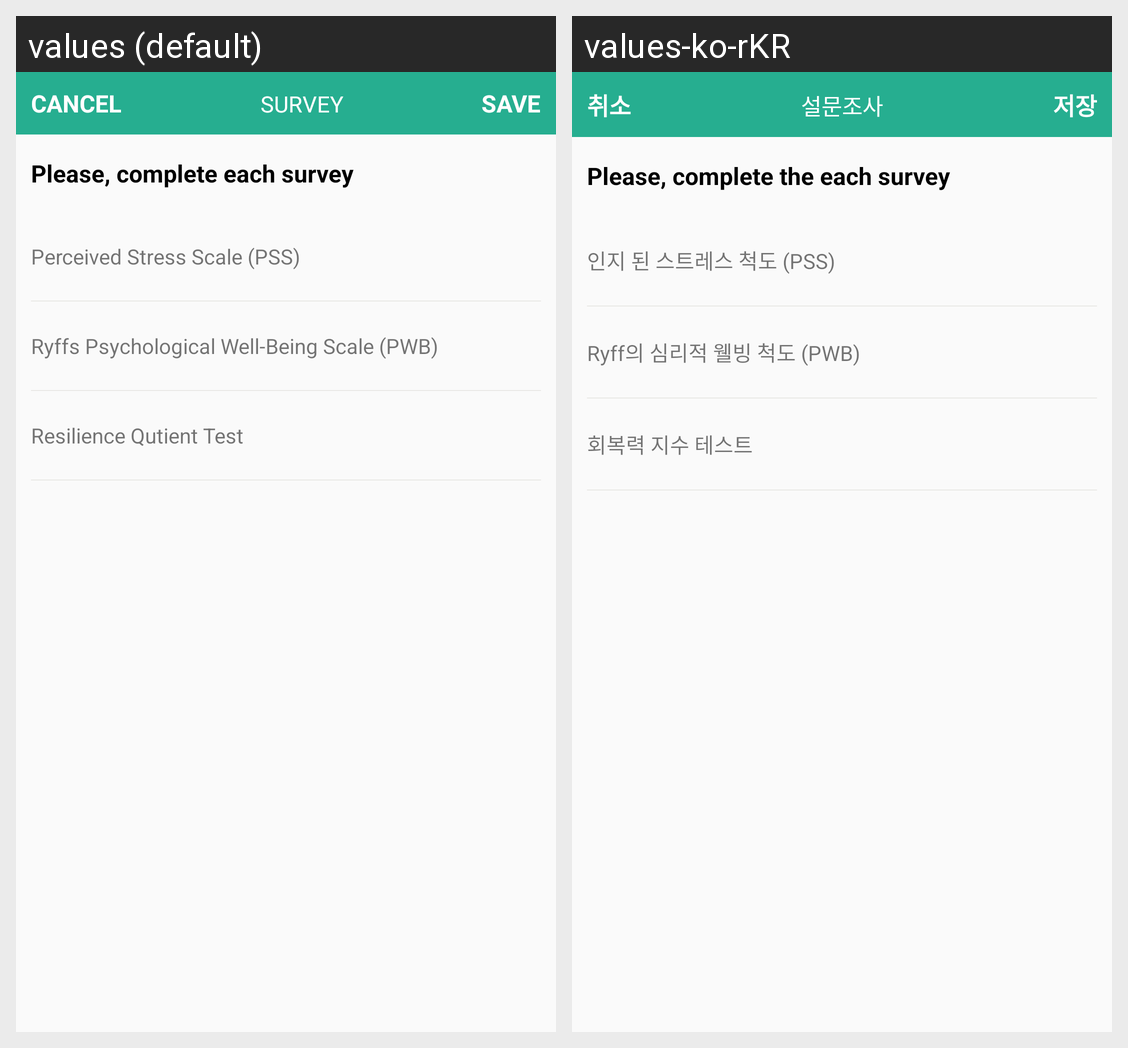

This grid shows one Android layout under two languages. Give, for every string resource on the screen, its name, the default text and each shown locale's text.
Android screen res/layout/activity_survey.xml rendered under 2 locales, left to right: values (default), values-ko-rKR. Device: Nexus 5 (rendered at 1080×1920; each locale shown at half size, 540×960, under a caption strip naming it); theme AppTheme.
Strings drawn on this screen, with the default value and each locale's value (text and hints the layout hard-codes, and strings that could not be matched under every locale, appear in the picture but are not listed):

cancel
  values: Cancel
  values-ko-rKR: 취소

survey
  values: Survey
  values-ko-rKR: 설문조사

save
  values: Save
  values-ko-rKR: 저장

survey_main_txt
  values: Please, complete each survey
  values-ko-rKR: Please, complete the each survey

survey1_tab_txt
  values: Perceived Stress Scale (PSS)
  values-ko-rKR: 인지 된 스트레스 척도 (PSS)

survey2_tab_txt
  values: Ryffs Psychological Well-Being Scale (PWB)
  values-ko-rKR: Ryff의 심리적 웰빙 척도 (PWB)

survey3_tab_txt
  values: Resilience Qutient Test
  values-ko-rKR: 회복력 지수 테스트
